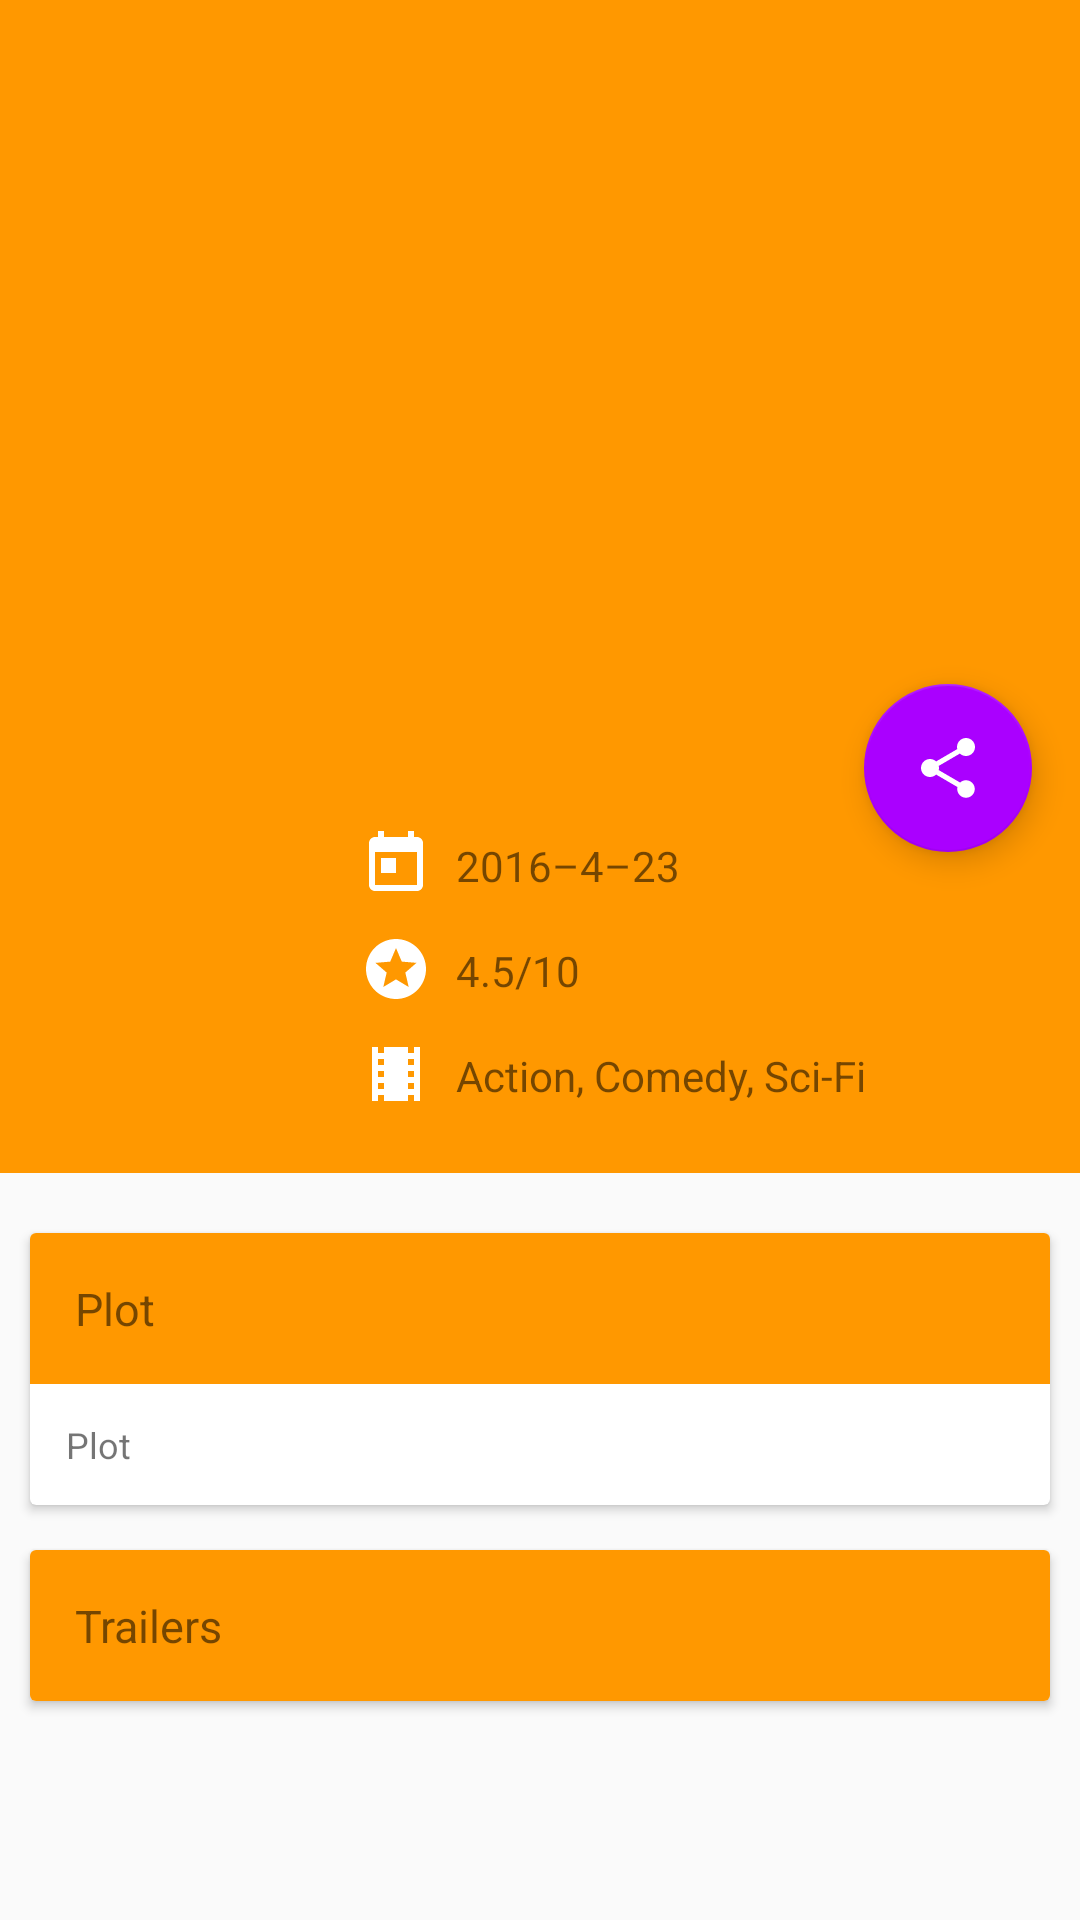

Reconstruct the res/layout file that produces this screen, plus the resources it refers to.
<!-- AndroidManifest.xml: activity theme DetailTheme -->
<!-- res/layout/activity_detail.xml -->
<?xml version="1.0" encoding="utf-8"?>
<android.support.design.widget.CoordinatorLayout
        xmlns:android="http://schemas.android.com/apk/res/android"
        xmlns:app="http://schemas.android.com/apk/res-auto"
        xmlns:tools="http://schemas.android.com/tools"
        android:id="@+id/main_content"
        android:layout_width="match_parent"
        android:layout_height="match_parent"
        android:fitsSystemWindows="true">

    <android.support.design.widget.AppBarLayout
            android:id="@+id/app_bar"
            android:layout_width="match_parent"
            android:layout_height="@dimen/detail_backdrop_height"
            android:theme="@style/ThemeOverlay.AppCompat.Dark.ActionBar"
            android:fitsSystemWindows="true">

        <android.support.design.widget.CollapsingToolbarLayout
                android:id="@+id/collapsing_toolbar"
                android:layout_width="match_parent"
                android:layout_height="match_parent"
                app:layout_scrollFlags="scroll|exitUntilCollapsed"
                app:expandedTitleTextAppearance="@style/TextAppearance.Design.CollapsingToolbar.Expanded.Shadow"
                android:fitsSystemWindows="true"
                app:expandedTitleMarginStart="20dp"
                app:expandedTitleMarginEnd="40dp">

            <ImageView
                    android:id="@+id/backdrop"
                    android:layout_width="match_parent"
                    android:layout_height="match_parent"
                    android:scaleType="centerCrop"
                    android:layout_marginTop="@dimen/backdrop_vertical_margin"
                    android:layout_marginBottom="@dimen/backdrop_vertical_margin"
                    android:layout_marginRight="@dimen/backdrop_horizontal_margin"
                    android:layout_marginLeft="@dimen/backdrop_horizontal_margin"
                    android:fitsSystemWindows="true"
                    app:layout_collapseMode="parallax"/>

            <android.support.v7.widget.Toolbar
                    android:id="@+id/toolbar"
                    android:layout_width="match_parent"
                    android:layout_height="?attr/actionBarSize"
                    android:background="@android:color/transparent"
                    app:popupTheme="@style/ThemeOverlay.AppCompat.Light"
                    app:layout_collapseMode="pin"/>

        </android.support.design.widget.CollapsingToolbarLayout>

    </android.support.design.widget.AppBarLayout>

    <android.support.v4.widget.NestedScrollView
            android:layout_width="match_parent"
            android:layout_height="match_parent"
            app:layout_behavior="@string/appbar_scrolling_view_behavior">

        <LinearLayout
                android:layout_width="match_parent"
                android:layout_height="match_parent"
                android:orientation="vertical">

            <RelativeLayout
                    android:id="@+id/infoPanel"
                    android:layout_width="match_parent"
                    android:layout_height="wrap_content"
                    android:background="@color/color_primary">

                <ImageView
                        android:id="@+id/poster"
                        android:layout_width="80dp"
                        android:layout_height="wrap_content"
                        android:layout_marginTop="7dp"
                        android:layout_marginBottom="7dp"
                        android:layout_marginLeft="20dp"
                        android:scaleType="centerCrop"
                        android:adjustViewBounds="true"/>

                <LinearLayout
                        android:layout_width="wrap_content"
                        android:layout_height="wrap_content"
                        android:padding="20dp"
                        android:orientation="vertical"
                        android:layout_toRightOf="@+id/poster"
                        android:layout_centerVertical="true">

                    <LinearLayout
                            android:layout_width="wrap_content"
                            android:layout_height="wrap_content"
                            android:orientation="horizontal">

                        <ImageView
                                android:id="@+id/dateIcon"
                                android:layout_width="wrap_content"
                                android:layout_height="wrap_content"
                                app:srcCompat="@drawable/vector_date"
                                tools:ignore="MissingPrefix"/>

                        <TextView
                                android:id="@+id/date"
                                android:layout_width="wrap_content"
                                android:layout_height="wrap_content"
                                android:padding="3dp"
                                android:layout_marginLeft="5dp"
                                android:text="@string/dummy_date"/>
                    </LinearLayout>

                    <LinearLayout
                            android:layout_width="wrap_content"
                            android:layout_height="wrap_content"
                            android:layout_marginTop="10dp"
                            android:orientation="horizontal">

                        <ImageView
                                android:id="@+id/rateIcon"
                                android:layout_width="wrap_content"
                                android:layout_height="wrap_content"
                                app:srcCompat="@drawable/vector_star"
                                tools:ignore="MissingPrefix"/>

                        <TextView
                                android:id="@+id/rate"
                                android:layout_width="wrap_content"
                                android:layout_height="wrap_content"
                                android:padding="3dp"
                                android:layout_marginLeft="5dp"
                                android:text="@string/dummy_rating"/>
                    </LinearLayout>

                    <LinearLayout
                            android:layout_width="wrap_content"
                            android:layout_height="wrap_content"
                            android:layout_marginTop="10dp"
                            android:orientation="horizontal">

                        <ImageView
                                android:id="@+id/genreIcon"
                                android:layout_width="wrap_content"
                                android:layout_height="wrap_content"
                                app:srcCompat="@drawable/vector_genre"
                                tools:ignore="MissingPrefix"/>

                        <TextView
                                android:id="@+id/genre"
                                android:layout_width="wrap_content"
                                android:layout_height="wrap_content"
                                android:padding="3dp"
                                android:layout_marginLeft="5dp"
                                android:text="@string/dummy_genre"/>
                    </LinearLayout>

                </LinearLayout>

            </RelativeLayout>

            <android.support.v7.widget.CardView
                    android:layout_width="match_parent"
                    android:layout_height="wrap_content"
                    android:layout_marginTop="20dp"
                    android:layout_marginLeft="10dp"
                    android:layout_marginRight="10dp"
                    android:layout_marginBottom="10dp">

                <LinearLayout
                        android:layout_width="match_parent"
                        android:layout_height="wrap_content"
                        android:orientation="vertical">

                    <TextView
                            android:id="@+id/plotHolder"
                            android:layout_width="match_parent"
                            android:layout_height="wrap_content"
                            android:padding="15dp"
                            android:background="@color/color_primary"
                            android:textSize="15sp"
                            android:text="@string/plot"/>

                    <TextView
                            android:id="@+id/plot"
                            android:layout_width="wrap_content"
                            android:layout_height="wrap_content"
                            android:textSize="12sp"
                            android:padding="12dp"
                            android:text="@string/plot"/>

                </LinearLayout>
            </android.support.v7.widget.CardView>

            <android.support.v7.widget.CardView
                    android:layout_width="match_parent"
                    android:layout_height="wrap_content"
                    android:layout_marginTop="5dp"
                    android:layout_marginLeft="10dp"
                    android:layout_marginRight="10dp"
                    android:layout_marginBottom="10dp">

                <LinearLayout
                        android:layout_width="match_parent"
                        android:layout_height="wrap_content"
                        android:orientation="vertical">

                    <TextView
                            android:id="@+id/trailerHolder"
                            android:layout_width="match_parent"
                            android:layout_height="wrap_content"
                            android:padding="15dp"
                            android:background="@color/color_primary"
                            android:textSize="15sp"
                            android:text="@string/trailer"/>

                    <android.support.v7.widget.RecyclerView
                            android:id="@+id/trailers"
                            android:layout_width="match_parent"
                            android:layout_height="wrap_content"/>

                </LinearLayout>
            </android.support.v7.widget.CardView>

        </LinearLayout>

    </android.support.v4.widget.NestedScrollView>

    <android.support.design.widget.FloatingActionButton
            android:layout_height="wrap_content"
            android:layout_width="wrap_content"
            android:id="@+id/fab"
            app:layout_anchor="@id/app_bar"
            app:layout_anchorGravity="bottom|right|end"
            app:srcCompat="@drawable/vector_share"
            android:layout_margin="@dimen/fab_margin"
            android:clickable="true"/>

</android.support.design.widget.CoordinatorLayout>
<!-- resources referenced by this layout -->
<resources>
  <color name="color_primary">#ff9800</color>
  <dimen name="backdrop_horizontal_margin">60dp</dimen>
  <dimen name="backdrop_vertical_margin">30dp</dimen>
  <dimen name="detail_backdrop_height">256dp</dimen>
  <dimen name="fab_margin">16dp</dimen>
  <!-- drawable vector_date (drawable) -->
  <?xml version="1.0" encoding="utf-8"?>
  <vector xmlns:android="http://schemas.android.com/apk/res/android"
          android:width="24dp"
          android:height="24dp"
          android:viewportWidth="24"
          android:viewportHeight="24">
  
      <path
              android:pathData="M0 0h24v24H0z"/>
      <path
              android:fillColor="#ffffff"
              android:pathData="M19 3h-1V1h-2v2H8V1H6v2H5c-1.11 0-1.99 .9 -1.99 2L3 19c0 1.1 .89 2 2 2h14c1.1 0
  2-.9 2-2V5c0-1.1-.9-2-2-2zm0 16H5V8h14v11zM7 10h5v5H7z"/>
  </vector>
  <!-- drawable vector_genre (drawable) -->
  <?xml version="1.0" encoding="utf-8"?>
  <vector xmlns:android="http://schemas.android.com/apk/res/android"
          android:width="24dp"
          android:height="24dp"
          android:viewportWidth="24"
          android:viewportHeight="24">
  
      <path
              android:fillColor="#ffffff"
              android:pathData="M18 3v2h-2V3H8v2H6V3H4v18h2v-2h2v2h8v-2h2v2h2V3h-2zM8
  17H6v-2h2v2zm0-4H6v-2h2v2zm0-4H6V7h2v2zm10
  8h-2v-2h2v2zm0-4h-2v-2h2v2zm0-4h-2V7h2v2z"/>
      <path
              android:pathData="M0 0h24v24H0z"/>
  </vector>
  <!-- drawable vector_share (drawable) -->
  <?xml version="1.0" encoding="utf-8"?>
  <vector xmlns:android="http://schemas.android.com/apk/res/android"
          android:width="24dp"
          android:height="24dp"
          android:viewportWidth="24"
          android:viewportHeight="24">
  
      <path
              android:pathData="M0 0h24v24H0z"/>
      <path
              android:fillColor="#ffffff"
              android:pathData="M18 16.08c-.76 0-1.44 .3 -1.96 .77 L8.91 12.7c.05-.23 .09 -.46 .09
  -.7s-.04-.47-.09-.7l7.05-4.11c.54 .5 1.25 .81 2.04 .81 1.66 0 3-1.34
  3-3s-1.34-3-3-3-3 1.34-3 3c0 .24 .04 .47 .09 .7L8.04 9.81C7.5 9.31 6.79 9 6
  9c-1.66 0-3 1.34-3 3s1.34 3 3 3c.79 0 1.5-.31 2.04-.81l7.12 4.16c-.05 .21 -.08
  .43 -.08 .65 0 1.61 1.31 2.92 2.92 2.92 1.61 0 2.92-1.31
  2.92-2.92s-1.31-2.92-2.92-2.92z"/>
  </vector>
  <!-- drawable vector_star (drawable) -->
  <?xml version="1.0" encoding="utf-8"?>
  <vector xmlns:android="http://schemas.android.com/apk/res/android"
          android:width="24dp"
          android:height="24dp"
          android:viewportWidth="24"
          android:viewportHeight="24">
  
      <path
              android:pathData="M0 0h24v24H0z"/>
      <path
              android:fillColor="#ffffff"
              android:pathData="M11.99 2C6.47 2 2 6.48 2 12s4.47 10 9.99 10C17.52 22 22 17.52 22 12S17.52 2
  11.99 2zm4.24 16L12 15.45 7.77 18l1.12-4.81-3.73-3.23 4.92-.42L12 5l1.92 4.53
  4.92 .42 -3.73 3.23L16.23 18z"/>
  </vector>
  <string name="dummy_date" translatable="false">2016–4–23</string>
  <string name="dummy_genre" translatable="false">Action, Comedy, Sci-Fi</string>
  <string name="dummy_rating" translatable="false">4.5/10</string>
  <string name="plot">Plot</string>
  <string name="trailer">Trailers</string>
  <style name="TextAppearance.Design.CollapsingToolbar.Expanded.Shadow">
          <item name="android:textSize">16sp</item>
          <item name="android:shadowDy">0</item>
          <item name="android:shadowDx">0</item>
          <item name="android:shadowRadius">12</item>
          <item name="android:shadowColor">#55000000</item>
      </style>
  <style name="DetailTheme" parent="AppTheme" />
  <style name="AppTheme" parent="Theme.AppCompat.Light.NoActionBar">
          <item name="colorPrimary">@color/color_primary</item>
          <item name="colorPrimaryDark">@color/color_primary_dark</item>
          <item name="colorAccent">@color/color_accent</item>
      </style>
  <color name="color_primary_dark">#f57c00</color>
  <color name="color_accent">#aa00ff</color>
</resources>
